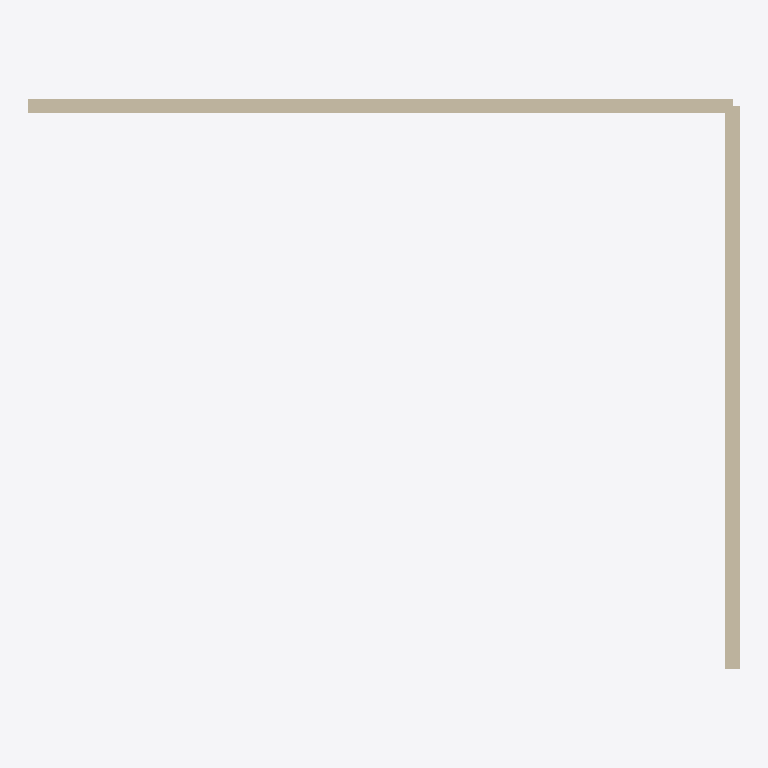
Plan cut of the same IFC building model at storey 'Ground' (level 0.00 m, cut at 1.40 m), seen from above with north up, elements coloured by IFC class (only those large enough to see are counted): 2 walls (beige). Cut surfaces are drawn darker.
Extent 10.1 m × 8.1 m × 9.4 m (x, y, z). Storeys (3): Ground at 0.00 m; First at 3.20 m; Second at 6.40 m. Elements (6): 4 IfcWall, 2 IfcSlab.

HEADER;
FILE_DESCRIPTION(('ViewDefinition [ReferenceView_V1.2]'),'2;1');
FILE_NAME('model.ifc','2026-11-15T00:00:00',('OpenBIMStudio'),('OpenBIMStudio'),'OpenBIMStudio IFC writer','OpenBIMStudio','');
FILE_SCHEMA(('IFC4'));
ENDSEC;
DATA;
#15=IFCPROJECT('202SvEiehn6JEkca41BQKM',#5,'Spatial Hierarchy Corpus',$,$,$,$,(#13),#10);
#18=IFCSITE('2PsWpfDsWfYVQdcX1O5Rzm',#5,'Site',$,$,#17,$,$,.ELEMENT.,$,$,$,$,$);
#21=IFCBUILDING('24hXQ_wmkXNxjKxAZKyLj9',#5,'Building',$,$,#20,$,$,.ELEMENT.,$,$,$);
#26=IFCBUILDINGSTOREY('13RcO3IPrwJwrUxN_dhV4p',#5,'Ground',$,$,#25,$,'Ground',.ELEMENT.,0.0);
#30=IFCBUILDINGSTOREY('0o84MtdfisV8arA94bZbjQ',#5,'First',$,$,#29,$,'First',.ELEMENT.,3.2);
#34=IFCBUILDINGSTOREY('0kbN_8SrRieTLT5t_8deHM',#5,'Second',$,$,#33,$,'Second',.ELEMENT.,6.4);
#47=IFCWALL('05OM555GAhNQOXjOksGd_J',#5,'Wall A',$,'wall',#44,#46,'w1',.STANDARD.);
#73=IFCWALL('25ijcXvtqgUEyunPcDzpP0',#5,'Wall B',$,'wall',#70,#72,'w2',.STANDARD.);
ENDSEC;
